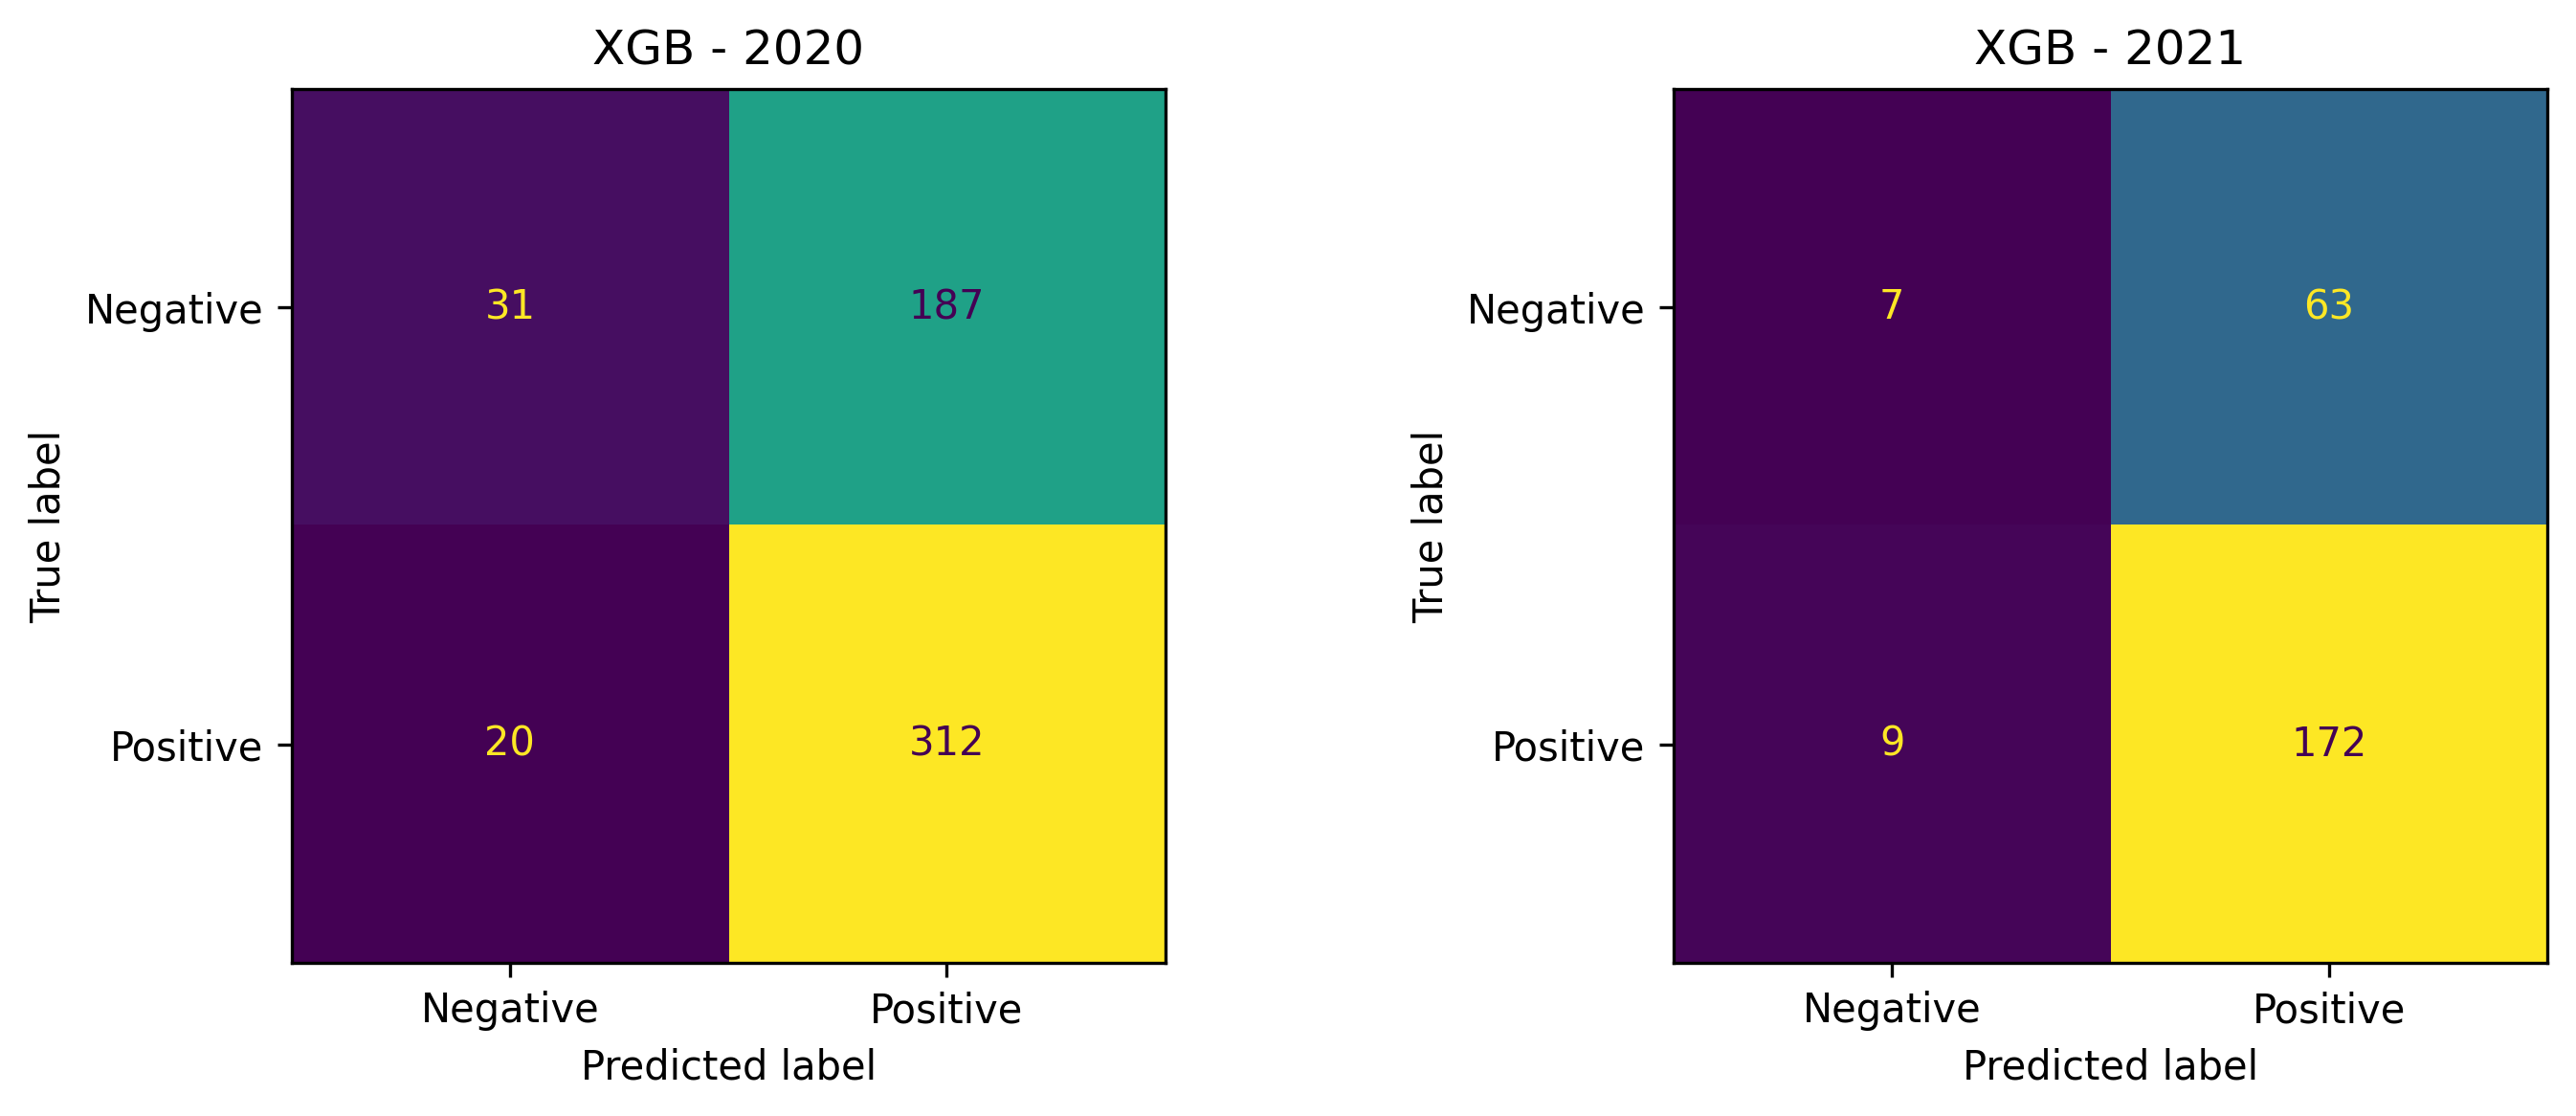

The data file committed next to this chart (first rows):
31, 187
20, 312
7, 63
9, 172
